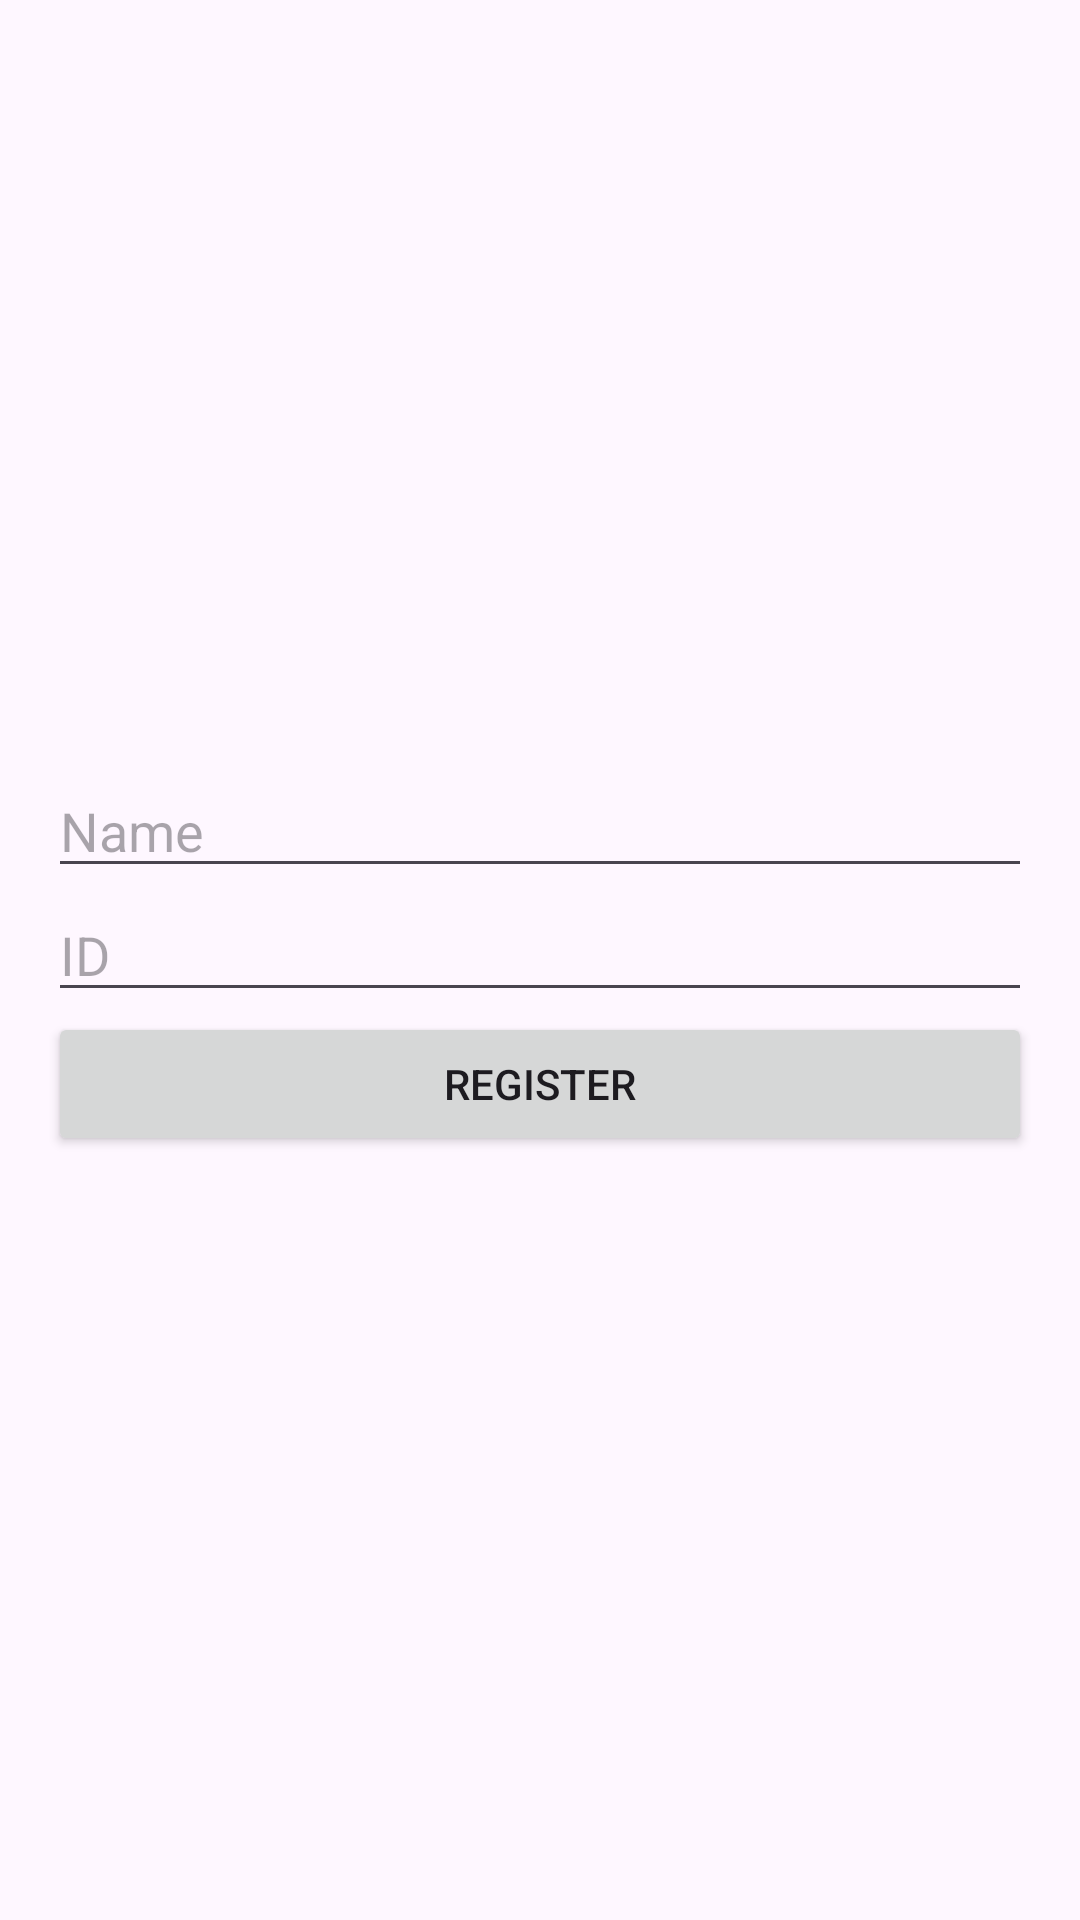

Here is an Android app screen rendered from its layout file. Give the layout XML and the strings, colors and styles it references.
<!-- AndroidManifest.xml: application theme Theme.NewFinal -->
<!-- res/layout/activity_register.xml -->
<LinearLayout
    xmlns:android="http://schemas.android.com/apk/res/android"
    android:layout_width="match_parent"
    android:layout_height="match_parent"
    android:orientation="vertical"
    android:gravity="center"
    android:padding="16dp">

    <EditText
        android:id="@+id/nameField"
        android:layout_width="match_parent"
        android:layout_height="wrap_content"
        android:hint="Name"/>

    <EditText
        android:id="@+id/idField"
        android:layout_width="match_parent"
        android:layout_height="wrap_content"
        android:hint="ID"/>

    <Button
        android:id="@+id/registerButton"
        android:layout_width="match_parent"
        android:layout_height="wrap_content"
        android:text="Register"/>
</LinearLayout>
<!-- resources referenced by this layout -->
<resources>
  <style name="Theme.NewFinal" parent="Base.Theme.NewFinal" />
  <style name="Base.Theme.NewFinal" parent="Theme.Material3.DayNight.NoActionBar">
          
          
      </style>
</resources>
